Run: headless pygame with SDL's dummy video driver; simulated clock (each Clock.tick advances the game by its frame time, no real sleeping); random seed 0; keys injected as events and as key.get_pressed() state; no mouse input.
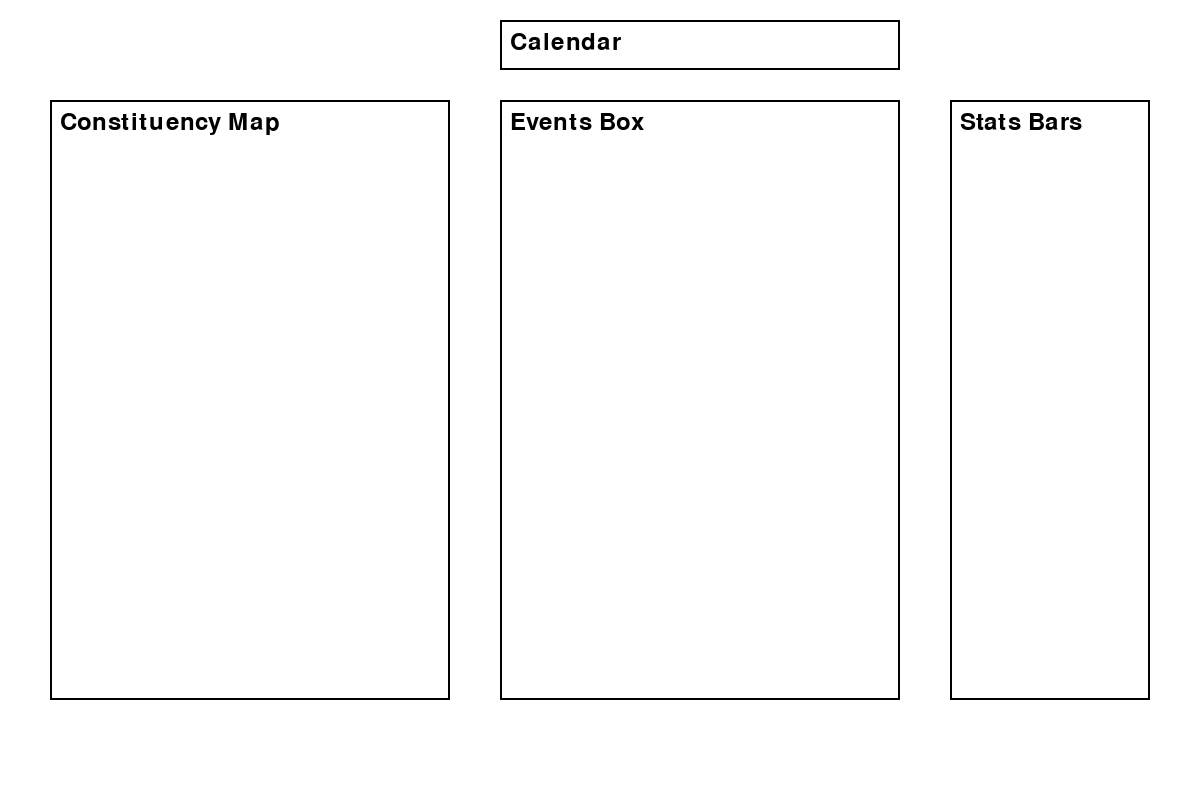
Frame 1 of 4 · flips 1–60 · no input
Frame 2 of 4 · flips 61–180 · tapped SPACE, RETURN · held RIGHT (→), D · screen unchanged from frame 1, image omitted
Frame 3 of 4 · flips 181–300 · held DOWN (↓), S · screen unchanged from frame 2, image omitted
Frame 4 of 4 · flips 301–420 · held LEFT (←), A, UP (↑), W · screen unchanged from frame 3, image omitted

The pygame program that drew these frames:

import pygame

# Initialize Pygame
pygame.init()

# Screen dimensions
WIDTH, HEIGHT = 1200, 800
screen = pygame.display.set_mode((WIDTH, HEIGHT))
pygame.display.set_caption("General Election Simulator - Gameplay")

# Colors
WHITE = (255, 255, 255)
BLACK = (0, 0, 0)
GRAY = (200, 200, 200)

# Fonts
font = pygame.font.SysFont(None, 36)

# Helper function to draw labeled sections
def draw_section(x, y, width, height, label):
    pygame.draw.rect(screen, BLACK, (x, y, width, height), 2)  # Draw the section border
    label_surface = font.render(label, True, BLACK)
    screen.blit(label_surface, (x + 10, y + 10))  # Add the label inside the section

# Main loop
running = True
while running:
    for event in pygame.event.get():
        if event.type == pygame.QUIT:
            running = False

    # Fill the screen with white
    screen.fill(WHITE)

    # Draw GUI sections
    draw_section(50, 100, 400, 600, "Constituency Map")  # Left: Map
    draw_section(500, 20, 400, 50, "Calendar")          # Top Center: Calendar
    draw_section(950, 100, 200, 600, "Stats Bars")      # Right: Stats Bars
    draw_section(500, 100, 400, 600, "Events Box")      # Center: Events

    # Update the display
    pygame.display.flip()

# Quit Pygame
pygame.quit()
